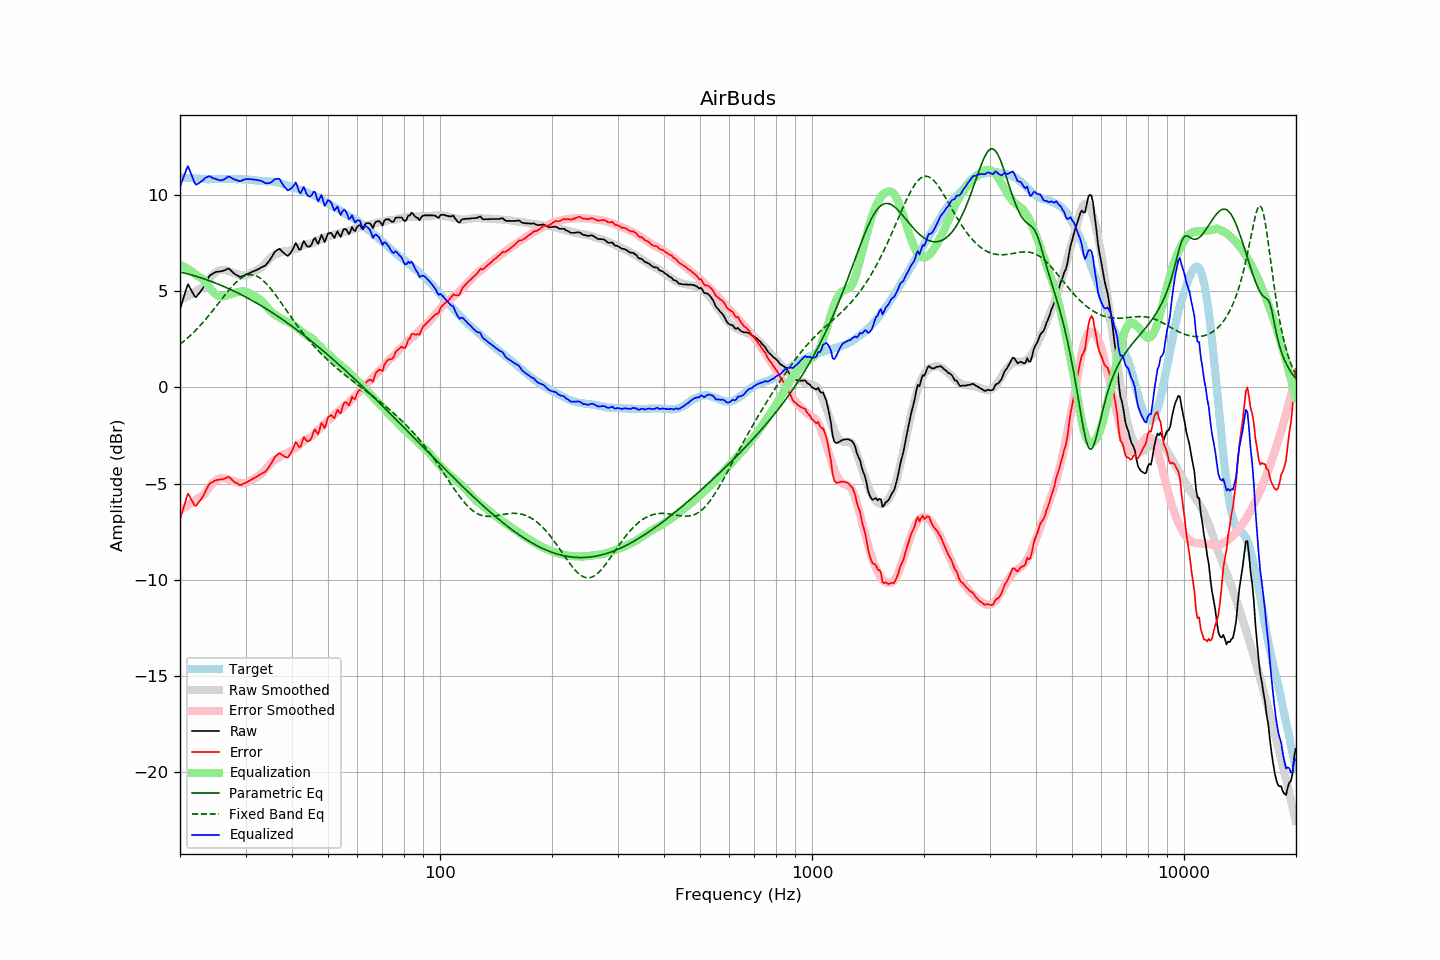

The file beside this chart, header and first rows:
frequency, raw, error, smoothed, error_smoothed, equalization, parametric_eq, fixed_band_eq, equalized_raw, equalized_smoothed, target
20.00, 4.05, -6.87, 4.56, -6.36, 6.36, 5.99, 2.23, 10.41, 10.92, 10.91
20.20, 4.32, -6.59, 4.58, -6.32, 6.32, 5.97, 2.30, 10.64, 10.91, 10.90
20.40, 4.59, -6.30, 4.62, -6.28, 6.28, 5.95, 2.37, 10.87, 10.90, 10.89
20.61, 4.84, -6.05, 4.65, -6.24, 6.24, 5.93, 2.44, 11.08, 10.89, 10.89
20.81, 5.13, -5.74, 4.69, -6.19, 6.19, 5.91, 2.51, 11.32, 10.88, 10.87
21.02, 5.35, -5.52, 4.73, -6.14, 6.14, 5.88, 2.58, 11.48, 10.87, 10.87
21.23, 5.20, -5.66, 4.78, -6.08, 6.08, 5.86, 2.66, 11.28, 10.86, 10.86
21.44, 5.03, -5.83, 4.83, -6.03, 6.03, 5.84, 2.73, 11.06, 10.85, 10.87
21.66, 4.89, -5.97, 4.88, -5.97, 5.97, 5.81, 2.81, 10.85, 10.85, 10.86
21.87, 4.73, -6.12, 4.94, -5.90, 5.90, 5.79, 2.90, 10.63, 10.84, 10.85
22.09, 4.68, -6.16, 5.00, -5.84, 5.84, 5.76, 2.98, 10.52, 10.84, 10.84
22.31, 4.79, -6.05, 5.06, -5.77, 5.77, 5.74, 3.07, 10.56, 10.83, 10.83
22.54, 4.88, -5.94, 5.09, -5.73, 5.73, 5.71, 3.16, 10.62, 10.82, 10.82
22.76, 5.00, -5.83, 5.13, -5.69, 5.69, 5.68, 3.25, 10.68, 10.82, 10.82
22.99, 5.11, -5.71, 5.19, -5.63, 5.63, 5.65, 3.34, 10.73, 10.82, 10.81
23.22, 5.26, -5.54, 5.26, -5.55, 5.55, 5.63, 3.44, 10.81, 10.81, 10.80
23.45, 5.43, -5.38, 5.35, -5.46, 5.46, 5.60, 3.53, 10.88, 10.81, 10.81
23.69, 5.58, -5.21, 5.47, -5.34, 5.34, 5.57, 3.63, 10.92, 10.81, 10.80
23.92, 5.75, -5.05, 5.59, -5.22, 5.22, 5.54, 3.73, 10.96, 10.80, 10.80
24.16, 5.83, -4.98, 5.70, -5.11, 5.11, 5.51, 3.84, 10.93, 10.80, 10.80
24.40, 5.88, -4.94, 5.80, -5.00, 5.00, 5.48, 3.94, 10.88, 10.80, 10.81
24.65, 5.93, -4.89, 5.89, -4.92, 4.92, 5.44, 4.05, 10.84, 10.81, 10.81
24.89, 5.98, -4.83, 5.96, -4.85, 4.85, 5.41, 4.15, 10.83, 10.81, 10.81
25.14, 6.00, -4.81, 6.02, -4.79, 4.79, 5.38, 4.26, 10.79, 10.81, 10.81
25.39, 6.01, -4.80, 6.06, -4.75, 4.75, 5.35, 4.37, 10.76, 10.81, 10.81
25.65, 6.02, -4.79, 6.09, -4.73, 4.73, 5.31, 4.48, 10.74, 10.81, 10.80
25.91, 6.03, -4.79, 6.10, -4.72, 4.72, 5.28, 4.58, 10.74, 10.81, 10.81
26.16, 6.06, -4.76, 6.10, -4.72, 4.72, 5.24, 4.69, 10.77, 10.81, 10.82
26.43, 6.09, -4.73, 6.08, -4.73, 4.73, 5.20, 4.80, 10.82, 10.81, 10.82
26.69, 6.13, -4.69, 6.06, -4.75, 4.75, 5.17, 4.90, 10.88, 10.81, 10.82
26.96, 6.17, -4.65, 6.04, -4.78, 4.78, 5.13, 5.00, 10.94, 10.81, 10.81
27.23, 6.12, -4.69, 6.01, -4.81, 4.81, 5.09, 5.10, 10.92, 10.81, 10.81
27.50, 6.04, -4.77, 5.98, -4.84, 4.84, 5.05, 5.20, 10.87, 10.81, 10.81
27.77, 5.96, -4.86, 5.95, -4.87, 4.87, 5.01, 5.29, 10.82, 10.81, 10.82
28.05, 5.89, -4.93, 5.92, -4.90, 4.90, 4.98, 5.38, 10.78, 10.81, 10.81
28.33, 5.84, -4.97, 5.89, -4.92, 4.92, 4.93, 5.46, 10.76, 10.81, 10.80
28.62, 5.79, -5.01, 5.86, -4.94, 4.94, 4.89, 5.53, 10.73, 10.81, 10.80
28.90, 5.74, -5.07, 5.84, -4.96, 4.96, 4.85, 5.60, 10.70, 10.81, 10.81
29.19, 5.74, -5.07, 5.83, -4.98, 4.98, 4.81, 5.66, 10.71, 10.80, 10.80
29.48, 5.78, -5.02, 5.82, -4.98, 4.98, 4.77, 5.72, 10.76, 10.80, 10.80
29.78, 5.81, -4.99, 5.82, -4.98, 4.98, 4.72, 5.76, 10.78, 10.79, 10.80
30.08, 5.85, -4.96, 5.83, -4.96, 4.96, 4.68, 5.80, 10.80, 10.79, 10.80
30.38, 5.89, -4.90, 5.86, -4.93, 4.93, 4.64, 5.82, 10.81, 10.78, 10.79
30.68, 5.92, -4.86, 5.89, -4.89, 4.89, 4.59, 5.84, 10.80, 10.77, 10.78
30.99, 5.96, -4.82, 5.92, -4.84, 4.84, 4.54, 5.84, 10.80, 10.77, 10.77
31.30, 6.00, -4.76, 5.96, -4.80, 4.80, 4.50, 5.84, 10.80, 10.76, 10.76
31.61, 6.03, -4.73, 6.00, -4.75, 4.75, 4.45, 5.82, 10.78, 10.75, 10.75
31.93, 6.07, -4.67, 6.04, -4.70, 4.70, 4.40, 5.79, 10.77, 10.74, 10.74
32.24, 6.11, -4.63, 6.08, -4.65, 4.65, 4.35, 5.76, 10.76, 10.74, 10.73
32.57, 6.15, -4.57, 6.13, -4.60, 4.60, 4.31, 5.71, 10.74, 10.73, 10.72
32.89, 6.20, -4.52, 6.19, -4.53, 4.53, 4.26, 5.66, 10.73, 10.72, 10.71
33.22, 6.24, -4.47, 6.26, -4.46, 4.46, 4.21, 5.59, 10.70, 10.72, 10.71
33.55, 6.28, -4.43, 6.33, -4.37, 4.37, 4.16, 5.52, 10.65, 10.71, 10.70
33.89, 6.32, -4.39, 6.42, -4.28, 4.28, 4.10, 5.44, 10.60, 10.70, 10.71
34.23, 6.41, -4.29, 6.52, -4.18, 4.18, 4.05, 5.35, 10.59, 10.70, 10.69
34.57, 6.52, -4.17, 6.61, -4.08, 4.08, 4.00, 5.26, 10.60, 10.69, 10.69
34.92, 6.62, -4.06, 6.70, -3.99, 3.99, 3.95, 5.16, 10.61, 10.68, 10.68
35.27, 6.75, -3.93, 6.77, -3.90, 3.90, 3.89, 5.06, 10.66, 10.67, 10.68
35.62, 6.90, -3.77, 6.83, -3.83, 3.83, 3.84, 4.95, 10.73, 10.66, 10.67
35.97, 7.04, -3.62, 6.88, -3.77, 3.77, 3.79, 4.84, 10.80, 10.65, 10.66
... 635 more rows
